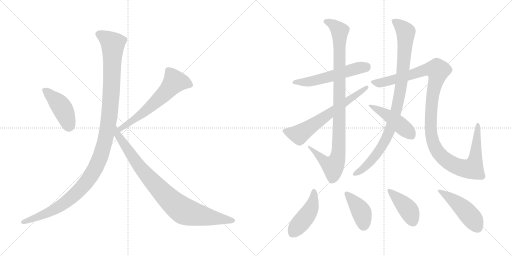
t = 0.00 s
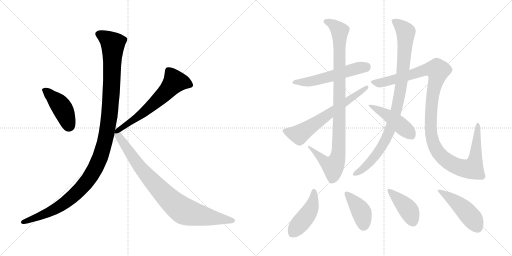
t = 2.28 s
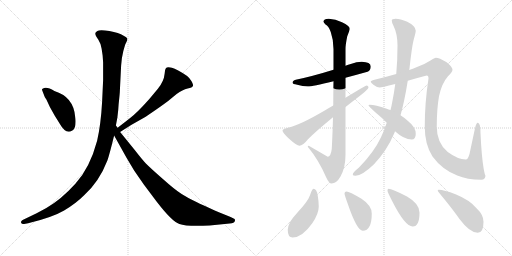
t = 4.55 s
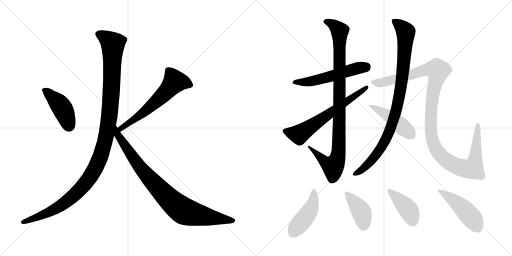
t = 6.83 s
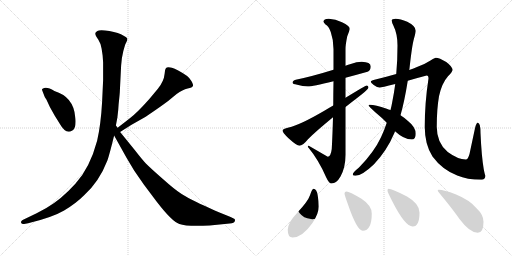
t = 9.11 s
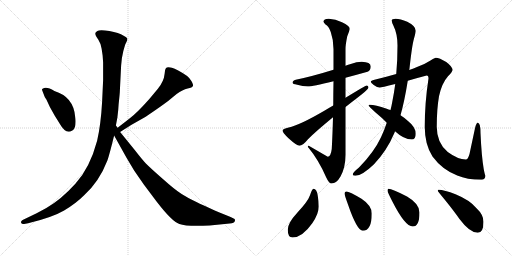
t = 11.38 s

The animated SVG that drew these frames (rendered in a browser with its animation timeline set to each time). Animation: 14 CSS @keyframes rules; one cycle of 11.38 s.

<svg version="1.1" viewBox="0 0 2048 1024" xmlns="http://www.w3.org/2000/svg">
  <g stroke="lightgray" stroke-dasharray="1,1" stroke-width="1" transform="scale(4, 4)">
    <line x1="0" y1="0" x2="256" y2="256"></line>
    <line x1="256" y1="0" x2="0" y2="256"></line>
    <line x1="128" y1="0" x2="128" y2="256"></line>
    <line x1="0" y1="128" x2="256" y2="128"></line>
    <line x1="256" y1="0" x2="512" y2="256"></line>
    <line x1="512" y1="0" x2="256" y2="256"></line>
    <line x1="384" y1="0" x2="384" y2="256"></line>
    <line x1="256" y1="128" x2="512" y2="128"></line>
  </g>
<g transform="scale(1, -1) translate(0, -850)">
   <style type="text/css">
    @keyframes keyframes0 {
      from {
       stroke: black;
       stroke-dashoffset: 436;
       stroke-width: 128;
       }
       59% {
       animation-timing-function: step-end;
       stroke: black;
       stroke-dashoffset: 0;
       stroke-width: 128;
       }
       to {
       stroke: black;
       stroke-width: 1024;
       }
       }
       #make-me-a-hanzi-animation-0 {
         animation: keyframes0 0.604818s both;
         animation-delay: 0.000000s;
         animation-timing-function: linear;
       }
    @keyframes keyframes1 {
      from {
       stroke: black;
       stroke-dashoffset: 614;
       stroke-width: 128;
       }
       67% {
       animation-timing-function: step-end;
       stroke: black;
       stroke-dashoffset: 0;
       stroke-width: 128;
       }
       to {
       stroke: black;
       stroke-width: 1024;
       }
       }
       #make-me-a-hanzi-animation-1 {
         animation: keyframes1 0.749674s both;
         animation-delay: 0.604818s;
         animation-timing-function: linear;
       }
    @keyframes keyframes2 {
      from {
       stroke: black;
       stroke-dashoffset: 1200;
       stroke-width: 128;
       }
       80% {
       animation-timing-function: step-end;
       stroke: black;
       stroke-dashoffset: 0;
       stroke-width: 128;
       }
       to {
       stroke: black;
       stroke-width: 1024;
       }
       }
       #make-me-a-hanzi-animation-2 {
         animation: keyframes2 1.226562s both;
         animation-delay: 1.354492s;
         animation-timing-function: linear;
       }
    @keyframes keyframes3 {
      from {
       stroke: black;
       stroke-dashoffset: 892;
       stroke-width: 128;
       }
       74% {
       animation-timing-function: step-end;
       stroke: black;
       stroke-dashoffset: 0;
       stroke-width: 128;
       }
       to {
       stroke: black;
       stroke-width: 1024;
       }
       }
       #make-me-a-hanzi-animation-3 {
         animation: keyframes3 0.975911s both;
         animation-delay: 2.581054s;
         animation-timing-function: linear;
       }
    @keyframes keyframes4 {
      from {
       stroke: black;
       stroke-dashoffset: 553;
       stroke-width: 128;
       }
       64% {
       animation-timing-function: step-end;
       stroke: black;
       stroke-dashoffset: 0;
       stroke-width: 128;
       }
       to {
       stroke: black;
       stroke-width: 1024;
       }
       }
       #make-me-a-hanzi-animation-4 {
         animation: keyframes4 0.700033s both;
         animation-delay: 3.556965s;
         animation-timing-function: linear;
       }
    @keyframes keyframes5 {
      from {
       stroke: black;
       stroke-dashoffset: 988;
       stroke-width: 128;
       }
       76% {
       animation-timing-function: step-end;
       stroke: black;
       stroke-dashoffset: 0;
       stroke-width: 128;
       }
       to {
       stroke: black;
       stroke-width: 1024;
       }
       }
       #make-me-a-hanzi-animation-5 {
         animation: keyframes5 1.054036s both;
         animation-delay: 4.256998s;
         animation-timing-function: linear;
       }
    @keyframes keyframes6 {
      from {
       stroke: black;
       stroke-dashoffset: 646;
       stroke-width: 128;
       }
       68% {
       animation-timing-function: step-end;
       stroke: black;
       stroke-dashoffset: 0;
       stroke-width: 128;
       }
       to {
       stroke: black;
       stroke-width: 1024;
       }
       }
       #make-me-a-hanzi-animation-6 {
         animation: keyframes6 0.775716s both;
         animation-delay: 5.311034s;
         animation-timing-function: linear;
       }
    @keyframes keyframes7 {
      from {
       stroke: black;
       stroke-dashoffset: 949;
       stroke-width: 128;
       }
       76% {
       animation-timing-function: step-end;
       stroke: black;
       stroke-dashoffset: 0;
       stroke-width: 128;
       }
       to {
       stroke: black;
       stroke-width: 1024;
       }
       }
       #make-me-a-hanzi-animation-7 {
         animation: keyframes7 1.022298s both;
         animation-delay: 6.086750s;
         animation-timing-function: linear;
       }
    @keyframes keyframes8 {
      from {
       stroke: black;
       stroke-dashoffset: 1197;
       stroke-width: 128;
       }
       80% {
       animation-timing-function: step-end;
       stroke: black;
       stroke-dashoffset: 0;
       stroke-width: 128;
       }
       to {
       stroke: black;
       stroke-width: 1024;
       }
       }
       #make-me-a-hanzi-animation-8 {
         animation: keyframes8 1.224121s both;
         animation-delay: 7.109048s;
         animation-timing-function: linear;
       }
    @keyframes keyframes9 {
      from {
       stroke: black;
       stroke-dashoffset: 462;
       stroke-width: 128;
       }
       60% {
       animation-timing-function: step-end;
       stroke: black;
       stroke-dashoffset: 0;
       stroke-width: 128;
       }
       to {
       stroke: black;
       stroke-width: 1024;
       }
       }
       #make-me-a-hanzi-animation-9 {
         animation: keyframes9 0.625977s both;
         animation-delay: 8.333169s;
         animation-timing-function: linear;
       }
    @keyframes keyframes10 {
      from {
       stroke: black;
       stroke-dashoffset: 452;
       stroke-width: 128;
       }
       60% {
       animation-timing-function: step-end;
       stroke: black;
       stroke-dashoffset: 0;
       stroke-width: 128;
       }
       to {
       stroke: black;
       stroke-width: 1024;
       }
       }
       #make-me-a-hanzi-animation-10 {
         animation: keyframes10 0.617839s both;
         animation-delay: 8.959146s;
         animation-timing-function: linear;
       }
    @keyframes keyframes11 {
      from {
       stroke: black;
       stroke-dashoffset: 407;
       stroke-width: 128;
       }
       57% {
       animation-timing-function: step-end;
       stroke: black;
       stroke-dashoffset: 0;
       stroke-width: 128;
       }
       to {
       stroke: black;
       stroke-width: 1024;
       }
       }
       #make-me-a-hanzi-animation-11 {
         animation: keyframes11 0.581217s both;
         animation-delay: 9.576985s;
         animation-timing-function: linear;
       }
    @keyframes keyframes12 {
      from {
       stroke: black;
       stroke-dashoffset: 415;
       stroke-width: 128;
       }
       57% {
       animation-timing-function: step-end;
       stroke: black;
       stroke-dashoffset: 0;
       stroke-width: 128;
       }
       to {
       stroke: black;
       stroke-width: 1024;
       }
       }
       #make-me-a-hanzi-animation-12 {
         animation: keyframes12 0.587728s both;
         animation-delay: 10.158202s;
         animation-timing-function: linear;
       }
    @keyframes keyframes13 {
      from {
       stroke: black;
       stroke-dashoffset: 475;
       stroke-width: 128;
       }
       61% {
       animation-timing-function: step-end;
       stroke: black;
       stroke-dashoffset: 0;
       stroke-width: 128;
       }
       to {
       stroke: black;
       stroke-width: 1024;
       }
       }
       #make-me-a-hanzi-animation-13 {
         animation: keyframes13 0.636556s both;
         animation-delay: 10.745930s;
         animation-timing-function: linear;
       }
</style>
<path d="M 170.5 484.5 L 177.5 466.5 Q 177.5 464.5 185.5 452.5 L 199.5 422.5 L 218.5 388.5 L 236.5 359.5 Q 263.5 311.5 287.5 327.5 Q 298.5 332.5 301.5 350.5 Q 303.5 368.5 300.5 384.5 Q 293.5 463.5 217.5 486.5 Q 185.5 506.5 170.5 495.5 Q 165.5 493.5 170.5 484.5 Z" fill="lightgray"></path> 
<path d="M 480.5 322.5 L 524.5 350.5 L 577.5 380.5 Q 587.5 386.5 626.5 413.5 Q 665.5 440.5 672.5 446.5 L 706.5 474.5 Q 730.5 492.5 750.5 496.5 Q 769.5 500.5 771.5 506.5 Q 774.5 511.5 765.5 526.5 Q 756.5 541.5 748.5 546.5 Q 707.5 574.5 687.5 579.5 Q 667.5 583.5 663.5 577.5 Q 658.5 571.5 658.5 555.5 Q 655.5 524.5 631.5 495.5 L 596.5 453.5 Q 547.5 398.5 519.5 377.5 L 470.5 339.5 C 446.5 321.5 455.5 306.5 480.5 322.5 Z" fill="lightgray"></path> 
<path d="M 406.5 655.5 L 410.5 628.5 L 412.5 600.5 L 412.5 530.5 L 408.5 444.5 Q 403.5 352.5 388.5 287.5 Q 359.5 178.5 301.5 115.5 Q 243.5 51.5 185.5 18.5 L 146.5 -2.5 L 90.5 -29.5 Q 82.5 -34.5 84.5 -40.5 Q 86.5 -46.5 96.5 -45.5 L 112.5 -42.5 Q 208.5 -19.5 256.5 8.5 Q 303.5 36.5 336.5 69.5 Q 396.5 123.5 429.5 208.5 Q 438.5 234.5 456.5 308.5 L 463.5 348.5 L 469.5 380.5 Q 473.5 410.5 474.5 433.5 Q 479.5 479.5 479.5 488.5 L 484.5 588.5 L 487.5 617.5 Q 493.5 651.5 500.5 671.5 Q 510.5 688.5 509.5 695.5 Q 507.5 701.5 494.5 707.5 Q 475.5 719.5 437.5 726.5 Q 398.5 732.5 389.5 726.5 Q 379.5 720.5 381.5 714.5 Q 381.5 708.5 393.5 691.5 Q 404.5 674.5 406.5 655.5 Z" fill="lightgray"></path> 
<path d="M 456.5 308.5 L 505.5 220.5 L 536.5 168.5 L 574.5 113.5 L 625.5 45.5 Q 687.5 -35.5 717.5 -45.5 Q 747.5 -56.5 838.5 -51.5 L 918.5 -43.5 Q 937.5 -42.5 939.5 -33.5 Q 941.5 -24.5 934.5 -23.5 L 922.5 -17.5 L 875.5 1.5 Q 796.5 36.5 775.5 47.5 Q 753.5 57.5 726.5 74.5 Q 699.5 91.5 651.5 134.5 Q 603.5 176.5 583.5 196.5 Q 568.5 212.5 540.5 248.5 L 480.5 322.5 L 470.5 339.5 L 463.5 348.5 C 446.5 373.5 441.5 334.5 456.5 308.5 Z" fill="lightgray"></path> 
<path d="M 1447.0 603.5 Q 1427.0 603.5 1403.0 594.5 Q 1393.0 591.5 1382.0 587.5 L 1334.0 571.5 Q 1247.0 544.5 1183.0 531.5 Q 1170.0 528.5 1170.0 519.5 Q 1170.0 514.5 1189.0 511.5 Q 1211.0 504.5 1231.0 504.5 Q 1249.0 504.5 1334.0 525.5 L 1382.0 539.5 Q 1420.0 549.5 1470.0 563.5 Q 1483.0 568.5 1483.0 584.5 Q 1483.0 602.5 1447.0 603.5 Z" fill="lightgray"></path> 
<path d="M 1382.0 587.5 L 1382.0 653.5 Q 1382.0 672.5 1389.0 705.5 Q 1399.0 730.5 1399.0 735.5 Q 1399.0 747.5 1368.0 761.5 Q 1342.0 775.5 1315.0 775.5 Q 1294.0 774.5 1294.0 764.5 Q 1294.0 761.5 1302.0 752.5 Q 1314.0 747.5 1323.0 722.5 Q 1334.0 691.5 1334.0 653.5 L 1334.0 571.5 L 1334.0 525.5 Q 1333.0 473.5 1333.0 428.5 L 1332.0 381.5 Q 1330.0 307.5 1327.0 254.5 Q 1323.0 223.5 1311.0 223.5 L 1235.0 267.5 Q 1231.0 267.5 1231.0 263.5 Q 1275.0 210.5 1305.0 140.5 Q 1316.0 116.5 1326.0 116.5 Q 1346.0 116.5 1362.0 144.5 Q 1382.0 180.5 1382.0 231.5 L 1382.0 422.5 L 1382.0 459.5 L 1382.0 539.5 L 1382.0 587.5 Z" fill="lightgray"></path> 
<path d="M 1333.0 428.5 Q 1317.0 419.5 1299.0 408.5 Q 1198.0 349.5 1155.0 340.5 Q 1130.0 335.5 1130.0 328.5 Q 1130.0 320.5 1154.0 297.5 Q 1187.0 267.5 1198.0 267.5 Q 1211.0 267.5 1232.0 293.5 Q 1259.0 321.5 1332.0 381.5 L 1382.0 422.5 Q 1410.0 444.5 1445.0 471.5 Q 1474.0 494.5 1474.0 500.5 Q 1474.0 508.5 1466.0 508.5 Q 1463.0 508.5 1382.0 459.5 L 1333.0 428.5 Z" fill="lightgray"></path> 
<path d="M 1637.0 570.5 Q 1637.0 572.5 1638.0 576.5 Q 1648.0 669.5 1656.0 696.5 Q 1663.0 721.5 1663.0 727.5 Q 1663.0 746.5 1629.0 763.5 Q 1601.0 775.5 1582.0 775.5 Q 1567.0 775.5 1567.0 768.5 Q 1567.0 761.5 1573.0 749.5 Q 1590.0 715.5 1590.0 668.5 Q 1590.0 607.5 1585.0 554.5 L 1581.0 514.5 Q 1576.0 477.5 1569.0 442.5 Q 1566.0 425.5 1562.0 410.5 L 1547.0 359.5 Q 1537.0 328.5 1524.0 301.5 Q 1496.0 241.5 1436.0 180.5 Q 1411.0 160.5 1411.0 152.5 Q 1411.0 147.5 1422.0 147.5 Q 1448.0 147.5 1496.0 193.5 Q 1548.0 248.5 1576.0 315.5 Q 1578.0 319.5 1580.0 325.5 L 1602.0 389.5 Q 1618.0 445.5 1631.0 527.5 L 1637.0 570.5 Z" fill="lightgray"></path> 
<path d="M 1743.0 619.5 Q 1739.0 619.5 1722.0 608.5 Q 1701.0 594.5 1668.0 582.5 Q 1655.0 576.5 1637.0 570.5 L 1585.0 554.5 Q 1547.0 543.5 1498.0 531.5 Q 1483.0 527.5 1483.0 523.5 Q 1483.0 519.5 1495.0 510.5 Q 1509.0 500.5 1519.0 500.5 Q 1524.0 500.5 1581.0 514.5 L 1631.0 527.5 Q 1664.0 537.5 1707.0 548.5 Q 1714.0 548.5 1714.0 536.5 Q 1699.0 439.5 1699.0 343.5 Q 1699.0 272.5 1730.0 224.5 Q 1769.0 171.5 1829.0 148.5 Q 1868.0 131.5 1926.0 131.5 Q 1940.0 131.5 1942.0 147.5 Q 1940.0 147.5 1935.0 173.5 Q 1926.0 226.5 1922.0 318.5 Q 1922.0 359.5 1911.0 359.5 Q 1905.0 359.5 1900.0 337.5 L 1878.0 234.5 Q 1872.0 212.5 1863.0 212.5 Q 1832.0 212.5 1791.0 242.5 Q 1747.0 278.5 1747.0 343.5 Q 1747.0 413.5 1756.0 465.5 Q 1767.0 517.5 1792.0 545.5 Q 1810.0 563.5 1810.0 571.5 Q 1810.0 583.5 1785.0 602.5 Q 1757.0 619.5 1743.0 619.5 Z" fill="lightgray"></path> 
<path d="M 1562.0 410.5 Q 1554.0 412.5 1547.0 415.5 Q 1501.0 431.5 1479.0 431.5 Q 1474.0 431.5 1474.0 428.5 Q 1474.0 426.5 1501.0 401.5 Q 1528.0 379.5 1547.0 359.5 L 1580.0 325.5 Q 1616.0 292.5 1647.0 292.5 Q 1663.0 292.5 1663.0 315.5 Q 1663.0 341.5 1633.0 365.5 Q 1621.0 377.5 1602.0 389.5 L 1562.0 410.5 Z" fill="lightgray"></path> 
<path d="M 1254.0 95.5 Q 1248.0 95.5 1240.0 69.5 Q 1232.0 45.5 1189.0 -0.5 Q 1151.0 -41.5 1151.0 -68.5 Q 1151.0 -99.5 1170.0 -99.5 Q 1209.0 -99.5 1249.0 -42.5 Q 1275.0 -4.5 1275.0 24.5 Q 1275.0 44.5 1271.0 67.5 Q 1267.0 95.5 1254.0 95.5 Z" fill="lightgray"></path> 
<path d="M 1386.0 84.5 Q 1378.0 84.5 1378.0 76.5 Q 1378.0 70.5 1392.0 32.5 Q 1428.0 -72.5 1451.0 -72.5 Q 1487.0 -72.5 1487.0 -3.5 Q 1487.0 28.5 1446.0 55.5 Q 1397.0 84.5 1386.0 84.5 Z" fill="lightgray"></path> 
<path d="M 1554.0 95.5 Q 1550.0 95.5 1550.0 87.5 Q 1550.0 82.5 1569.0 45.5 Q 1620.0 -55.5 1651.0 -55.5 Q 1678.0 -55.5 1678.0 0.5 Q 1678.0 35.5 1628.0 64.5 Q 1568.0 95.5 1554.0 95.5 Z" fill="lightgray"></path> 
<path d="M 1754.0 91.5 Q 1751.0 91.5 1751.0 87.5 Q 1751.0 85.5 1776.0 55.5 Q 1815.0 7.5 1838.0 -25.5 Q 1879.0 -80.5 1911.0 -80.5 Q 1934.0 -80.5 1934.0 -36.5 Q 1934.0 -8.5 1906.0 17.5 Q 1879.0 50.5 1822.0 73.5 Q 1777.0 91.5 1754.0 91.5 Z" fill="lightgray"></path> 
      <clipPath id="make-me-a-hanzi-clip-0">
      <path d="M 170.5 484.5 L 177.5 466.5 Q 177.5 464.5 185.5 452.5 L 199.5 422.5 L 218.5 388.5 L 236.5 359.5 Q 263.5 311.5 287.5 327.5 Q 298.5 332.5 301.5 350.5 Q 303.5 368.5 300.5 384.5 Q 293.5 463.5 217.5 486.5 Q 185.5 506.5 170.5 495.5 Q 165.5 493.5 170.5 484.5 Z" fill="lightgray"></path>
      </clipPath>
      <path clip-path="url(#make-me-a-hanzi-clip-0)" d="M 178.5 490.5 L 244.5 424.5 L 263.5 387.5 L 275.5 344.5 " fill="none" id="make-me-a-hanzi-animation-0" stroke-dasharray="308 616" stroke-linecap="round"></path>

      <clipPath id="make-me-a-hanzi-clip-1">
      <path d="M 480.5 322.5 L 524.5 350.5 L 577.5 380.5 Q 587.5 386.5 626.5 413.5 Q 665.5 440.5 672.5 446.5 L 706.5 474.5 Q 730.5 492.5 750.5 496.5 Q 769.5 500.5 771.5 506.5 Q 774.5 511.5 765.5 526.5 Q 756.5 541.5 748.5 546.5 Q 707.5 574.5 687.5 579.5 Q 667.5 583.5 663.5 577.5 Q 658.5 571.5 658.5 555.5 Q 655.5 524.5 631.5 495.5 L 596.5 453.5 Q 547.5 398.5 519.5 377.5 L 470.5 339.5 C 446.5 321.5 455.5 306.5 480.5 322.5 Z" fill="lightgray"></path>
      </clipPath>
      <path clip-path="url(#make-me-a-hanzi-clip-1)" d="M 762.5 510.5 L 733.5 521.5 L 698.5 523.5 L 620.5 440.5 L 550.5 382.5 L 494.5 346.5 L 483.5 329.5 " fill="none" id="make-me-a-hanzi-animation-1" stroke-dasharray="486 972" stroke-linecap="round"></path>

      <clipPath id="make-me-a-hanzi-clip-2">
      <path d="M 406.5 655.5 L 410.5 628.5 L 412.5 600.5 L 412.5 530.5 L 408.5 444.5 Q 403.5 352.5 388.5 287.5 Q 359.5 178.5 301.5 115.5 Q 243.5 51.5 185.5 18.5 L 146.5 -2.5 L 90.5 -29.5 Q 82.5 -34.5 84.5 -40.5 Q 86.5 -46.5 96.5 -45.5 L 112.5 -42.5 Q 208.5 -19.5 256.5 8.5 Q 303.5 36.5 336.5 69.5 Q 396.5 123.5 429.5 208.5 Q 438.5 234.5 456.5 308.5 L 463.5 348.5 L 469.5 380.5 Q 473.5 410.5 474.5 433.5 Q 479.5 479.5 479.5 488.5 L 484.5 588.5 L 487.5 617.5 Q 493.5 651.5 500.5 671.5 Q 510.5 688.5 509.5 695.5 Q 507.5 701.5 494.5 707.5 Q 475.5 719.5 437.5 726.5 Q 398.5 732.5 389.5 726.5 Q 379.5 720.5 381.5 714.5 Q 381.5 708.5 393.5 691.5 Q 404.5 674.5 406.5 655.5 Z" fill="lightgray"></path>
      </clipPath>
      <path clip-path="url(#make-me-a-hanzi-clip-2)" d="M 394.5 714.5 L 424.5 698.5 L 451.5 670.5 L 438.5 391.5 L 420.5 286.5 L 397.5 212.5 L 346.5 123.5 L 283.5 58.5 L 196.5 1.5 L 92.5 -37.5 " fill="none" id="make-me-a-hanzi-animation-2" stroke-dasharray="1072 2144" stroke-linecap="round"></path>

      <clipPath id="make-me-a-hanzi-clip-3">
      <path d="M 456.5 308.5 L 505.5 220.5 L 536.5 168.5 L 574.5 113.5 L 625.5 45.5 Q 687.5 -35.5 717.5 -45.5 Q 747.5 -56.5 838.5 -51.5 L 918.5 -43.5 Q 937.5 -42.5 939.5 -33.5 Q 941.5 -24.5 934.5 -23.5 L 922.5 -17.5 L 875.5 1.5 Q 796.5 36.5 775.5 47.5 Q 753.5 57.5 726.5 74.5 Q 699.5 91.5 651.5 134.5 Q 603.5 176.5 583.5 196.5 Q 568.5 212.5 540.5 248.5 L 480.5 322.5 L 470.5 339.5 L 463.5 348.5 C 446.5 373.5 441.5 334.5 456.5 308.5 Z" fill="lightgray"></path>
      </clipPath>
      <path clip-path="url(#make-me-a-hanzi-clip-3)" d="M 463.5 341.5 L 469.5 313.5 L 554.5 188.5 L 615.5 117.5 L 706.5 27.5 L 755.5 -0.5 L 930.5 -31.5 " fill="none" id="make-me-a-hanzi-animation-3" stroke-dasharray="764 1528" stroke-linecap="round"></path>

      <clipPath id="make-me-a-hanzi-clip-4">
      <path d="M 1447.0 603.5 Q 1427.0 603.5 1403.0 594.5 Q 1393.0 591.5 1382.0 587.5 L 1334.0 571.5 Q 1247.0 544.5 1183.0 531.5 Q 1170.0 528.5 1170.0 519.5 Q 1170.0 514.5 1189.0 511.5 Q 1211.0 504.5 1231.0 504.5 Q 1249.0 504.5 1334.0 525.5 L 1382.0 539.5 Q 1420.0 549.5 1470.0 563.5 Q 1483.0 568.5 1483.0 584.5 Q 1483.0 602.5 1447.0 603.5 Z" fill="lightgray"></path>
      </clipPath>
      <path clip-path="url(#make-me-a-hanzi-clip-4)" d="M 1176.0 521.5 L 1225.0 522.5 L 1278.0 532.5 L 1431.0 578.5 L 1465.0 583.5 " fill="none" id="make-me-a-hanzi-animation-4" stroke-dasharray="425 850" stroke-linecap="round"></path>

      <clipPath id="make-me-a-hanzi-clip-5">
      <path d="M 1382.0 587.5 L 1382.0 653.5 Q 1382.0 672.5 1389.0 705.5 Q 1399.0 730.5 1399.0 735.5 Q 1399.0 747.5 1368.0 761.5 Q 1342.0 775.5 1315.0 775.5 Q 1294.0 774.5 1294.0 764.5 Q 1294.0 761.5 1302.0 752.5 Q 1314.0 747.5 1323.0 722.5 Q 1334.0 691.5 1334.0 653.5 L 1334.0 571.5 L 1334.0 525.5 Q 1333.0 473.5 1333.0 428.5 L 1332.0 381.5 Q 1330.0 307.5 1327.0 254.5 Q 1323.0 223.5 1311.0 223.5 L 1235.0 267.5 Q 1231.0 267.5 1231.0 263.5 Q 1275.0 210.5 1305.0 140.5 Q 1316.0 116.5 1326.0 116.5 Q 1346.0 116.5 1362.0 144.5 Q 1382.0 180.5 1382.0 231.5 L 1382.0 422.5 L 1382.0 459.5 L 1382.0 539.5 L 1382.0 587.5 Z" fill="lightgray"></path>
      </clipPath>
      <path clip-path="url(#make-me-a-hanzi-clip-5)" d="M 1305.0 762.5 L 1331.0 753.5 L 1359.0 726.5 L 1355.0 255.5 L 1342.0 198.5 L 1332.0 185.5 L 1314.0 192.5 L 1239.0 259.5 " fill="none" id="make-me-a-hanzi-animation-5" stroke-dasharray="860 1720" stroke-linecap="round"></path>

      <clipPath id="make-me-a-hanzi-clip-6">
      <path d="M 1333.0 428.5 Q 1317.0 419.5 1299.0 408.5 Q 1198.0 349.5 1155.0 340.5 Q 1130.0 335.5 1130.0 328.5 Q 1130.0 320.5 1154.0 297.5 Q 1187.0 267.5 1198.0 267.5 Q 1211.0 267.5 1232.0 293.5 Q 1259.0 321.5 1332.0 381.5 L 1382.0 422.5 Q 1410.0 444.5 1445.0 471.5 Q 1474.0 494.5 1474.0 500.5 Q 1474.0 508.5 1466.0 508.5 Q 1463.0 508.5 1382.0 459.5 L 1333.0 428.5 Z" fill="lightgray"></path>
      </clipPath>
      <path clip-path="url(#make-me-a-hanzi-clip-6)" d="M 1138.0 327.5 L 1197.0 312.5 L 1467.0 501.5 " fill="none" id="make-me-a-hanzi-animation-6" stroke-dasharray="518 1036" stroke-linecap="round"></path>

      <clipPath id="make-me-a-hanzi-clip-7">
      <path d="M 1637.0 570.5 Q 1637.0 572.5 1638.0 576.5 Q 1648.0 669.5 1656.0 696.5 Q 1663.0 721.5 1663.0 727.5 Q 1663.0 746.5 1629.0 763.5 Q 1601.0 775.5 1582.0 775.5 Q 1567.0 775.5 1567.0 768.5 Q 1567.0 761.5 1573.0 749.5 Q 1590.0 715.5 1590.0 668.5 Q 1590.0 607.5 1585.0 554.5 L 1581.0 514.5 Q 1576.0 477.5 1569.0 442.5 Q 1566.0 425.5 1562.0 410.5 L 1547.0 359.5 Q 1537.0 328.5 1524.0 301.5 Q 1496.0 241.5 1436.0 180.5 Q 1411.0 160.5 1411.0 152.5 Q 1411.0 147.5 1422.0 147.5 Q 1448.0 147.5 1496.0 193.5 Q 1548.0 248.5 1576.0 315.5 Q 1578.0 319.5 1580.0 325.5 L 1602.0 389.5 Q 1618.0 445.5 1631.0 527.5 L 1637.0 570.5 Z" fill="lightgray"></path>
      </clipPath>
      <path clip-path="url(#make-me-a-hanzi-clip-7)" d="M 1576.0 765.5 L 1623.0 722.5 L 1615.0 590.5 L 1590.0 427.5 L 1563.0 338.5 L 1530.0 267.5 L 1477.0 198.5 L 1418.0 153.5 " fill="none" id="make-me-a-hanzi-animation-7" stroke-dasharray="821 1642" stroke-linecap="round"></path>

      <clipPath id="make-me-a-hanzi-clip-8">
      <path d="M 1743.0 619.5 Q 1739.0 619.5 1722.0 608.5 Q 1701.0 594.5 1668.0 582.5 Q 1655.0 576.5 1637.0 570.5 L 1585.0 554.5 Q 1547.0 543.5 1498.0 531.5 Q 1483.0 527.5 1483.0 523.5 Q 1483.0 519.5 1495.0 510.5 Q 1509.0 500.5 1519.0 500.5 Q 1524.0 500.5 1581.0 514.5 L 1631.0 527.5 Q 1664.0 537.5 1707.0 548.5 Q 1714.0 548.5 1714.0 536.5 Q 1699.0 439.5 1699.0 343.5 Q 1699.0 272.5 1730.0 224.5 Q 1769.0 171.5 1829.0 148.5 Q 1868.0 131.5 1926.0 131.5 Q 1940.0 131.5 1942.0 147.5 Q 1940.0 147.5 1935.0 173.5 Q 1926.0 226.5 1922.0 318.5 Q 1922.0 359.5 1911.0 359.5 Q 1905.0 359.5 1900.0 337.5 L 1878.0 234.5 Q 1872.0 212.5 1863.0 212.5 Q 1832.0 212.5 1791.0 242.5 Q 1747.0 278.5 1747.0 343.5 Q 1747.0 413.5 1756.0 465.5 Q 1767.0 517.5 1792.0 545.5 Q 1810.0 563.5 1810.0 571.5 Q 1810.0 583.5 1785.0 602.5 Q 1757.0 619.5 1743.0 619.5 Z" fill="lightgray"></path>
      </clipPath>
      <path clip-path="url(#make-me-a-hanzi-clip-8)" d="M 1488.0 522.5 L 1519.0 518.5 L 1565.0 527.5 L 1700.0 571.5 L 1748.0 570.5 L 1749.0 549.5 L 1724.0 408.5 L 1726.0 305.5 L 1738.0 266.5 L 1757.0 235.5 L 1777.0 215.5 L 1822.0 187.5 L 1868.0 174.5 L 1891.0 179.5 L 1903.0 226.5 L 1911.0 353.5 " fill="none" id="make-me-a-hanzi-animation-8" stroke-dasharray="1069 2138" stroke-linecap="round"></path>

      <clipPath id="make-me-a-hanzi-clip-9">
      <path d="M 1562.0 410.5 Q 1554.0 412.5 1547.0 415.5 Q 1501.0 431.5 1479.0 431.5 Q 1474.0 431.5 1474.0 428.5 Q 1474.0 426.5 1501.0 401.5 Q 1528.0 379.5 1547.0 359.5 L 1580.0 325.5 Q 1616.0 292.5 1647.0 292.5 Q 1663.0 292.5 1663.0 315.5 Q 1663.0 341.5 1633.0 365.5 Q 1621.0 377.5 1602.0 389.5 L 1562.0 410.5 Z" fill="lightgray"></path>
      </clipPath>
      <path clip-path="url(#make-me-a-hanzi-clip-9)" d="M 1478.0 428.5 L 1557.0 385.5 L 1646.0 310.5 " fill="none" id="make-me-a-hanzi-animation-9" stroke-dasharray="334 668" stroke-linecap="round"></path>

      <clipPath id="make-me-a-hanzi-clip-10">
      <path d="M 1254.0 95.5 Q 1248.0 95.5 1240.0 69.5 Q 1232.0 45.5 1189.0 -0.5 Q 1151.0 -41.5 1151.0 -68.5 Q 1151.0 -99.5 1170.0 -99.5 Q 1209.0 -99.5 1249.0 -42.5 Q 1275.0 -4.5 1275.0 24.5 Q 1275.0 44.5 1271.0 67.5 Q 1267.0 95.5 1254.0 95.5 Z" fill="lightgray"></path>
      </clipPath>
      <path clip-path="url(#make-me-a-hanzi-clip-10)" d="M 1255.0 87.5 L 1255.0 57.5 L 1238.0 4.5 L 1170.0 -82.5 " fill="none" id="make-me-a-hanzi-animation-10" stroke-dasharray="324 648" stroke-linecap="round"></path>

      <clipPath id="make-me-a-hanzi-clip-11">
      <path d="M 1386.0 84.5 Q 1378.0 84.5 1378.0 76.5 Q 1378.0 70.5 1392.0 32.5 Q 1428.0 -72.5 1451.0 -72.5 Q 1487.0 -72.5 1487.0 -3.5 Q 1487.0 28.5 1446.0 55.5 Q 1397.0 84.5 1386.0 84.5 Z" fill="lightgray"></path>
      </clipPath>
      <path clip-path="url(#make-me-a-hanzi-clip-11)" d="M 1387.0 75.5 L 1444.0 4.5 L 1451.0 -13.5 L 1453.0 -54.5 " fill="none" id="make-me-a-hanzi-animation-11" stroke-dasharray="279 558" stroke-linecap="round"></path>

      <clipPath id="make-me-a-hanzi-clip-12">
      <path d="M 1554.0 95.5 Q 1550.0 95.5 1550.0 87.5 Q 1550.0 82.5 1569.0 45.5 Q 1620.0 -55.5 1651.0 -55.5 Q 1678.0 -55.5 1678.0 0.5 Q 1678.0 35.5 1628.0 64.5 Q 1568.0 95.5 1554.0 95.5 Z" fill="lightgray"></path>
      </clipPath>
      <path clip-path="url(#make-me-a-hanzi-clip-12)" d="M 1556.0 89.5 L 1636.0 7.5 L 1651.0 -34.5 " fill="none" id="make-me-a-hanzi-animation-12" stroke-dasharray="287 574" stroke-linecap="round"></path>

      <clipPath id="make-me-a-hanzi-clip-13">
      <path d="M 1754.0 91.5 Q 1751.0 91.5 1751.0 87.5 Q 1751.0 85.5 1776.0 55.5 Q 1815.0 7.5 1838.0 -25.5 Q 1879.0 -80.5 1911.0 -80.5 Q 1934.0 -80.5 1934.0 -36.5 Q 1934.0 -8.5 1906.0 17.5 Q 1879.0 50.5 1822.0 73.5 Q 1777.0 91.5 1754.0 91.5 Z" fill="lightgray"></path>
      </clipPath>
      <path clip-path="url(#make-me-a-hanzi-clip-13)" d="M 1756.0 87.5 L 1806.0 56.5 L 1851.0 18.5 L 1894.0 -29.5 L 1911.0 -62.5 " fill="none" id="make-me-a-hanzi-animation-13" stroke-dasharray="347 694" stroke-linecap="round"></path>

</g>
</svg>
